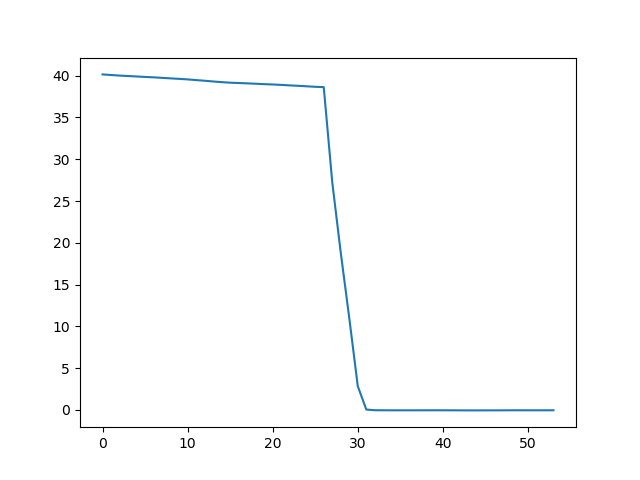

Source data for this figure (header and first rows):
	Date	Time	AM/PM	Delta	Event_Number	Byte_Number	Frame_Number	Type	Hex	Dec	Oct	Bin	Side	7-bit_ASCII	RTS	CTS	DSR	DTR	CD	RI	UART_Overrun	Parity_Error	Framing_Error
1	2/24/2020	5:05:01.866219	PM		1	1		Data	85	133	205	10000101	DTE	.	0	0	0	0	0	0	0	0.0	0.0
2	2/24/2020	5:05:01.869098	PM	0:00:00.002879	2	2		Data	86	134	206	10000110	DCE	.	0	0	0	0	0	0	0	0.0	0.0
3	2/24/2020	5:05:01.874344	PM	0:00:00.005246	3	3		Data	02	2	2	00000010	DTE	.	0	0	0	0	0	0	0	0.0	0.0
4	2/24/2020	5:05:01.875390	PM	0:00:00.001046	4	4		Data	52	82	122	01010010	DTE	R	0	0	0	0	0	0	0	0.0	0.0
5	2/24/2020	5:05:01.876430	PM	0:00:00.001040	5	5		Data	83	131	203	10000011	DTE	.	0	0	0	0	0	0	0	0.0	0.0
6	2/24/2020	5:05:01.877470	PM	0:00:00.001040	6	6		Data	51	81	121	01010001	DTE	Q	0	0	0	0	0	0	0	0.0	0.0
7	2/24/2020	5:05:01.883372	PM	0:00:00.005902	7	7		Data	86	134	206	10000110	DCE	.	0	0	0	0	0	0	0	0.0	0.0
8	2/24/2020	5:05:01.888605	PM	0:00:00.005233	8	8		Data	04	4	4	00000100	DTE	.	0	0	0	0	0	0	0	0.0	0.0
9	2/24/2020	5:05:01.890457	PM	0:00:00.001852	9	9		Data	85	133	205	10000101	DCE	.	0	0	0	0	0	0	0	0.0	0.0
10	2/24/2020	5:05:01.976199	PM	0:00:00.085742	10	10		Data	86	134	206	10000110	DTE	.	0	0	0	0	0	0	0	0.0	0.0
11	2/24/2020	5:05:01.979826	PM	0:00:00.003627	11	11		Data	02	2	2	00000010	DCE	.	0	0	0	0	0	0	0	0.0	0.0
12	2/24/2020	5:05:01.980866	PM	0:00:00.001040	12	12		Data	b0	176	260	10110000	DCE	0	0	0	0	0	0	0	0	0.0	0.0
13	2/24/2020	5:05:01.981912	PM	0:00:00.001046	13	13		Data	52	82	122	01010010	DCE	R	0	0	0	0	0	0	0	0.0	0.0
14	2/24/2020	5:05:01.982952	PM	0:00:00.001040	14	14		Data	08	8	10	00001000	DCE	.	0	0	0	0	0	0	0	0.0	0.0
15	2/24/2020	5:05:01.983992	PM	0:00:00.001040	15	15		Data	b0	176	260	10110000	DCE	0	0	0	0	0	0	0	0	0.0	0.0
16	2/24/2020	5:05:01.985975	PM	0:00:00.001983	16	16		Data	b0	176	260	10110000	DCE	0	0	0	0	0	0	0	0	0.0	0.0
17	2/24/2020	5:05:01.987015	PM	0:00:00.001040	17	17		Data	b9	185	271	10111001	DCE	9	0	0	0	0	0	0	0	0.0	0.0
18	2/24/2020	5:05:01.988055	PM	0:00:00.001040	18	18		Data	43	67	103	01000011	DCE	C	0	0	0	0	0	0	0	0.0	0.0
19	2/24/2020	5:05:01.989095	PM	0:00:00.001040	19	19		Data	c4	196	304	11000100	DCE	D	0	0	0	0	0	0	0	0.0	0.0
20	2/24/2020	5:05:01.990141	PM	0:00:00.001046	20	20		Data	c2	194	302	11000010	DCE	B	0	0	0	0	0	0	0	0.0	0.0
21	2/24/2020	5:05:01.992117	PM	0:00:00.001976	21	21		Data	83	131	203	10000011	DCE	.	0	0	0	0	0	0	0	0.0	0.0
22	2/24/2020	5:05:01.993157	PM	0:00:00.001040	22	22		Data	15	21	25	00010101	DCE	.	0	0	0	0	0	0	0	0.0	0.0
23	2/24/2020	5:05:02.086166	PM	0:00:00.093009	23	23		Data	86	134	206	10000110	DTE	.	0	0	0	0	0	0	0	0.0	0.0
24	2/24/2020	5:05:02.087323	PM	0:00:00.001157	24	24		Data	04	4	4	00000100	DCE	.	0	0	0	0	0	0	0	0.0	0.0
25	2/24/2020	5:05:02.196126	PM	0:00:00.108803	25	25		Data	85	133	205	10000101	DTE	.	0	0	0	0	0	0	0	0.0	0.0
26	2/24/2020	5:05:02.197322	PM	0:00:00.001196	26	26		Data	86	134	206	10000110	DCE	.	0	0	0	0	0	0	0	0.0	0.0
27	2/24/2020	5:05:02.202561	PM	0:00:00.005239	27	27		Data	02	2	2	00000010	DTE	.	0	0	0	0	0	0	0	0.0	0.0
28	2/24/2020	5:05:02.203608	PM	0:00:00.001047	28	28		Data	52	82	122	01010010	DTE	R	0	0	0	0	0	0	0	0.0	0.0
29	2/24/2020	5:05:02.204648	PM	0:00:00.001040	29	29		Data	83	131	203	10000011	DTE	.	0	0	0	0	0	0	0	0.0	0.0
30	2/24/2020	5:05:02.205688	PM	0:00:00.001040	30	30		Data	51	81	121	01010001	DTE	Q	0	0	0	0	0	0	0	0.0	0.0
31	2/24/2020	5:05:02.209191	PM	0:00:00.003503	31	31		Data	86	134	206	10000110	DCE	.	0	0	0	0	0	0	0	0.0	0.0
32	2/24/2020	5:05:02.214437	PM	0:00:00.005246	32	32		Data	04	4	4	00000100	DTE	.	0	0	0	0	0	0	0	0.0	0.0
33	2/24/2020	5:05:02.216276	PM	0:00:00.001839	33	33		Data	85	133	205	10000101	DCE	.	0	0	0	0	0	0	0	0.0	0.0
34	2/24/2020	5:05:02.306158	PM	0:00:00.089882	34	34		Data	86	134	206	10000110	DTE	.	0	0	0	0	0	0	0	0.0	0.0
35	2/24/2020	5:05:02.307523	PM	0:00:00.001365	35	35		Data	02	2	2	00000010	DCE	.	0	0	0	0	0	0	0	0.0	0.0
36	2/24/2020	5:05:02.308563	PM	0:00:00.001040	36	36		Data	b0	176	260	10110000	DCE	0	0	0	0	0	0	0	0	0.0	0.0
37	2/24/2020	5:05:02.309610	PM	0:00:00.001047	37	37		Data	52	82	122	01010010	DCE	R	0	0	0	0	0	0	0	0.0	0.0
38	2/24/2020	5:05:02.311898	PM	0:00:00.002288	38	38		Data	08	8	10	00001000	DCE	.	0	0	0	0	0	0	0	0.0	0.0
39	2/24/2020	5:05:02.312938	PM	0:00:00.001040	39	39		Data	b0	176	260	10110000	DCE	0	0	0	0	0	0	0	0	0.0	0.0
40	2/24/2020	5:05:02.313984	PM	0:00:00.001046	40	40		Data	b0	176	260	10110000	DCE	0	0	0	0	0	0	0	0	0.0	0.0
41	2/24/2020	5:05:02.315024	PM	0:00:00.001040	41	41		Data	b9	185	271	10111001	DCE	9	0	0	0	0	0	0	0	0.0	0.0
42	2/24/2020	5:05:02.316064	PM	0:00:00.001040	42	42		Data	43	67	103	01000011	DCE	C	0	0	0	0	0	0	0	0.0	0.0
43	2/24/2020	5:05:02.318047	PM	0:00:00.001983	43	43		Data	b9	185	271	10111001	DCE	9	0	0	0	0	0	0	0	0.0	0.0
44	2/24/2020	5:05:02.319087	PM	0:00:00.001040	44	44		Data	b3	179	263	10110011	DCE	3	0	0	0	0	0	0	0	0.0	0.0
45	2/24/2020	5:05:02.320127	PM	0:00:00.001040	45	45		Data	83	131	203	10000011	DCE	.	0	0	0	0	0	0	0	0.0	0.0
46	2/24/2020	5:05:02.321167	PM	0:00:00.001040	46	46		Data	19	25	31	00011001	DCE	.	0	0	0	0	0	0	0	0.0	0.0
47	2/24/2020	5:05:02.416171	PM	0:00:00.095004	47	47		Data	86	134	206	10000110	DTE	.	0	0	0	0	0	0	0	0.0	0.0
48	2/24/2020	5:05:02.417419	PM	0:00:00.001248	48	48		Data	04	4	4	00000100	DCE	.	0	0	0	0	0	0	0	0.0	0.0
49	2/24/2020	5:05:02.526567	PM	0:00:00.109148	49	49		Data	85	133	205	10000101	DTE	.	0	0	0	0	0	0	0	0.0	0.0
50	2/24/2020	5:05:02.527724	PM	0:00:00.001157	50	50		Data	86	134	206	10000110	DCE	.	0	0	0	0	0	0	0	0.0	0.0
51	2/24/2020	5:05:02.532969	PM	0:00:00.005245	51	51		Data	02	2	2	00000010	DTE	.	0	0	0	0	0	0	0	0.0	0.0
52	2/24/2020	5:05:02.534016	PM	0:00:00.001047	52	52		Data	52	82	122	01010010	DTE	R	0	0	0	0	0	0	0	0.0	0.0
53	2/24/2020	5:05:02.535056	PM	0:00:00.001040	53	53		Data	83	131	203	10000011	DTE	.	0	0	0	0	0	0	0	0.0	0.0
54	2/24/2020	5:05:02.536096	PM	0:00:00.001040	54	54		Data	51	81	121	01010001	DTE	Q	0	0	0	0	0	0	0	0.0	0.0
55	2/24/2020	5:05:02.539599	PM	0:00:00.003503	55	55		Data	86	134	206	10000110	DCE	.	0	0	0	0	0	0	0	0.0	0.0
56	2/24/2020	5:05:02.544838	PM	0:00:00.005239	56	56		Data	04	4	4	00000100	DTE	.	0	0	0	0	0	0	0	0.0	0.0
57	2/24/2020	5:05:02.546684	PM	0:00:00.001846	57	57		Data	85	133	205	10000101	DCE	.	0	0	0	0	0	0	0	0.0	0.0
58	2/24/2020	5:05:02.636131	PM	0:00:00.089447	58	58		Data	86	134	206	10000110	DTE	.	0	0	0	0	0	0	0	0.0	0.0
59	2/24/2020	5:05:02.638139	PM	0:00:00.002008	59	59		Data	02	2	2	00000010	DCE	.	0	0	0	0	0	0	0	0.0	0.0
60	2/24/2020	5:05:02.639179	PM	0:00:00.001040	60	60		Data	b0	176	260	10110000	DCE	0	0	0	0	0	0	0	0	0.0	0.0
... 1,363 more rows
